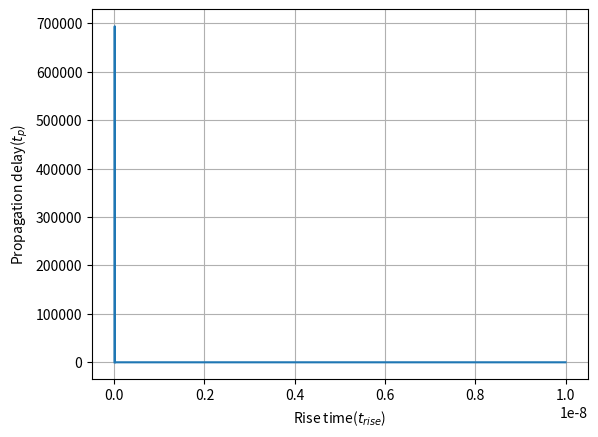

Generate this figure with matplotlib:
import numpy as np
import matplotlib.pyplot as plt

trise = [1e-011,1.25893e-011,1.58489e-011,1.99526e-011,2.51189e-011,3.16228e-011,3.98107e-011,5.01187e-011,6.30957e-011,7.94328e-011,1e-010,1.25893e-010,1.58489e-010,1.99526e-010,2.51189e-010,3.16228e-010,3.98107e-010,5.01187e-010,6.30957e-010,7.94328e-010,1e-009,1.25893e-009,1.58489e-009,1.99526e-009,2.51189e-009,3.16228e-009,3.98107e-009,5.01187e-009,6.30957e-009,7.94328e-009,1e-008]
tp = [0.693946,694014,0.693784,0.693629,0.694016,0.693785,0.693631,0.694018,0.693787,0.693632,0.69402,0.69379,0.693634,0.694013,0.693684,0.693977,0.693604,0.694032,0.693643,0.694033,0.694844,0.693691,0.69406,0.693598,0.693644,0.694068,0.693604,0.694042,0.694075,0.693609,0.694102]
#print(len(tp),len(trise))
plt.plot(trise,tp)
plt.grid()
plt.xlabel("Rise time($t_{rise}$)")
plt.ylabel("Propagation delay($t_{p}$)")
plt.show()
